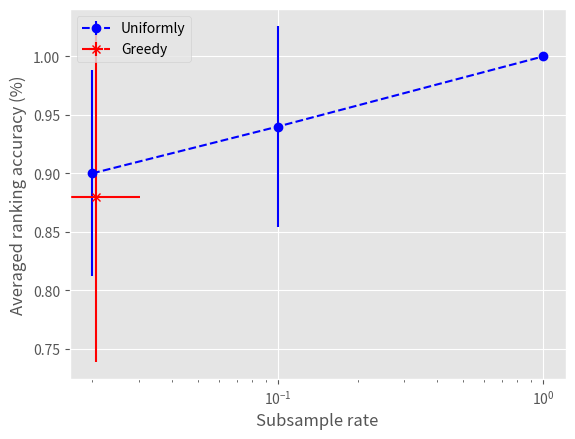

Generate this figure with matplotlib:
import matplotlib
import matplotlib.pyplot as plt
try:
    plt.style.use('ggplot')
except:
    pass

if __name__ == "__main__":


    # read results
     
    baseline_rate = [0.02, 0.1, 1]
    baseline_acc = [0.9, 0.94 ,1]
    baseline_accerr = [0.088, 0.086 , 0]

    greedy_rate = [0.0206959443328]
    greedy_acc = [0.88 ]
    greedy_rateerr = [ 0.00955137714151]
    greedy_accerr = [0.1413]
 
    plt.figure()
    plt.errorbar(baseline_rate, baseline_acc, yerr=baseline_accerr, color = 'b', fmt='--o', label='Uniformly')
    plt.xscale('log')
    plt.errorbar(greedy_rate, greedy_acc, xerr=greedy_rateerr, yerr=greedy_accerr, color = 'r', fmt='--x', label='Greedy')
    plt.xscale('log')
    plt.xlabel('Subsample rate')
    plt.ylabel('Averaged ranking accuracy (%)')
    plt.legend()
    plt.show()
